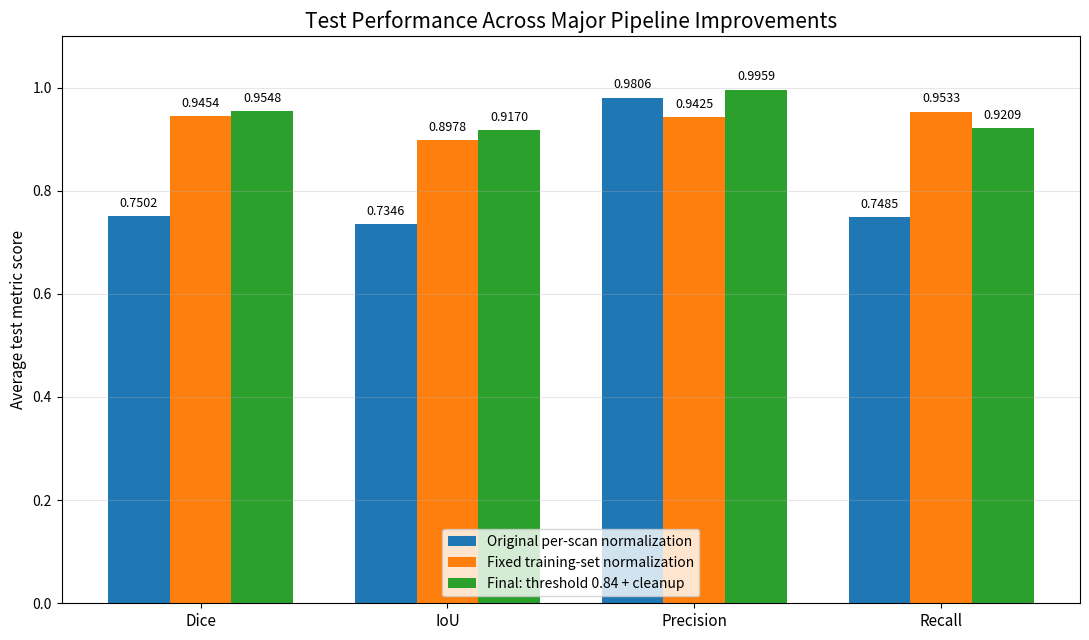

Write the Python code that produced this figure.
from pathlib import Path

import matplotlib.pyplot as plt
import numpy as np


OUTPUT_DIRECTORY = Path("graphs")
OUTPUT_DIRECTORY.mkdir(parents=True, exist_ok=True)

OUTPUT_PATH = (
    OUTPUT_DIRECTORY
    / "three_pipeline_stages_test_performance.png"
)


# Test-set results from the three meaningful pipeline stages.
metric_names = [
    "Dice",
    "IoU",
    "Precision",
    "Recall",
]

original_normalization = [
    0.7502,
    0.7346,
    0.9806,
    0.7485,
]

fixed_normalization = [
    0.9454,
    0.8978,
    0.9425,
    0.9533,
]

final_pipeline = [
    0.9548,
    0.9170,
    0.9959,
    0.9209,
]


def add_value_labels(bars):
    for bar in bars:
        value = bar.get_height()

        plt.text(
            bar.get_x() + bar.get_width() / 2,
            value + 0.012,
            f"{value:.4f}",
            ha="center",
            va="bottom",
            fontsize=9,
        )


def main():
    x_positions = np.arange(len(metric_names))
    bar_width = 0.25

    plt.figure(figsize=(11, 6.5))

    original_bars = plt.bar(
        x_positions - bar_width,
        original_normalization,
        width=bar_width,
        label="Original per-scan normalization",
    )

    fixed_bars = plt.bar(
        x_positions,
        fixed_normalization,
        width=bar_width,
        label="Fixed training-set normalization",
    )

    final_bars = plt.bar(
        x_positions + bar_width,
        final_pipeline,
        width=bar_width,
        label="Final: threshold 0.84 + cleanup",
    )

    add_value_labels(original_bars)
    add_value_labels(fixed_bars)
    add_value_labels(final_bars)

    plt.xticks(
        x_positions,
        metric_names,
        fontsize=11,
    )

    plt.title(
        "Test Performance Across Major Pipeline Improvements",
        fontsize=15,
    )

    plt.ylabel(
        "Average test metric score",
        fontsize=11,
    )

    # Begin at zero so score differences are not exaggerated.
    plt.ylim(0.0, 1.10)

    plt.grid(
        axis="y",
        alpha=0.3,
    )

    plt.legend(
        loc="lower center",
        ncol=1,
        fontsize=10,
    )

    plt.tight_layout()

    plt.savefig(
        OUTPUT_PATH,
        dpi=300,
        bbox_inches="tight",
    )

    plt.close()

    print("=" * 65)
    print("GRAPH CREATED")
    print()
    print(f"Saved to: {OUTPUT_PATH}")
    print()
    print("STAGE 1: ORIGINAL PER-SCAN NORMALIZATION")
    print("Dice:      0.7502")
    print("IoU:       0.7346")
    print("Precision: 0.9806")
    print("Recall:    0.7485")
    print()
    print("STAGE 2: FIXED TRAINING-SET NORMALIZATION")
    print("Dice:      0.9454")
    print("IoU:       0.8978")
    print("Precision: 0.9425")
    print("Recall:    0.9533")
    print()
    print("STAGE 3: FINAL THRESHOLD AND CLEANUP")
    print("Dice:      0.9548")
    print("IoU:       0.9170")
    print("Precision: 0.9959")
    print("Recall:    0.9209")
    print("=" * 65)


if __name__ == "__main__":
    main()
